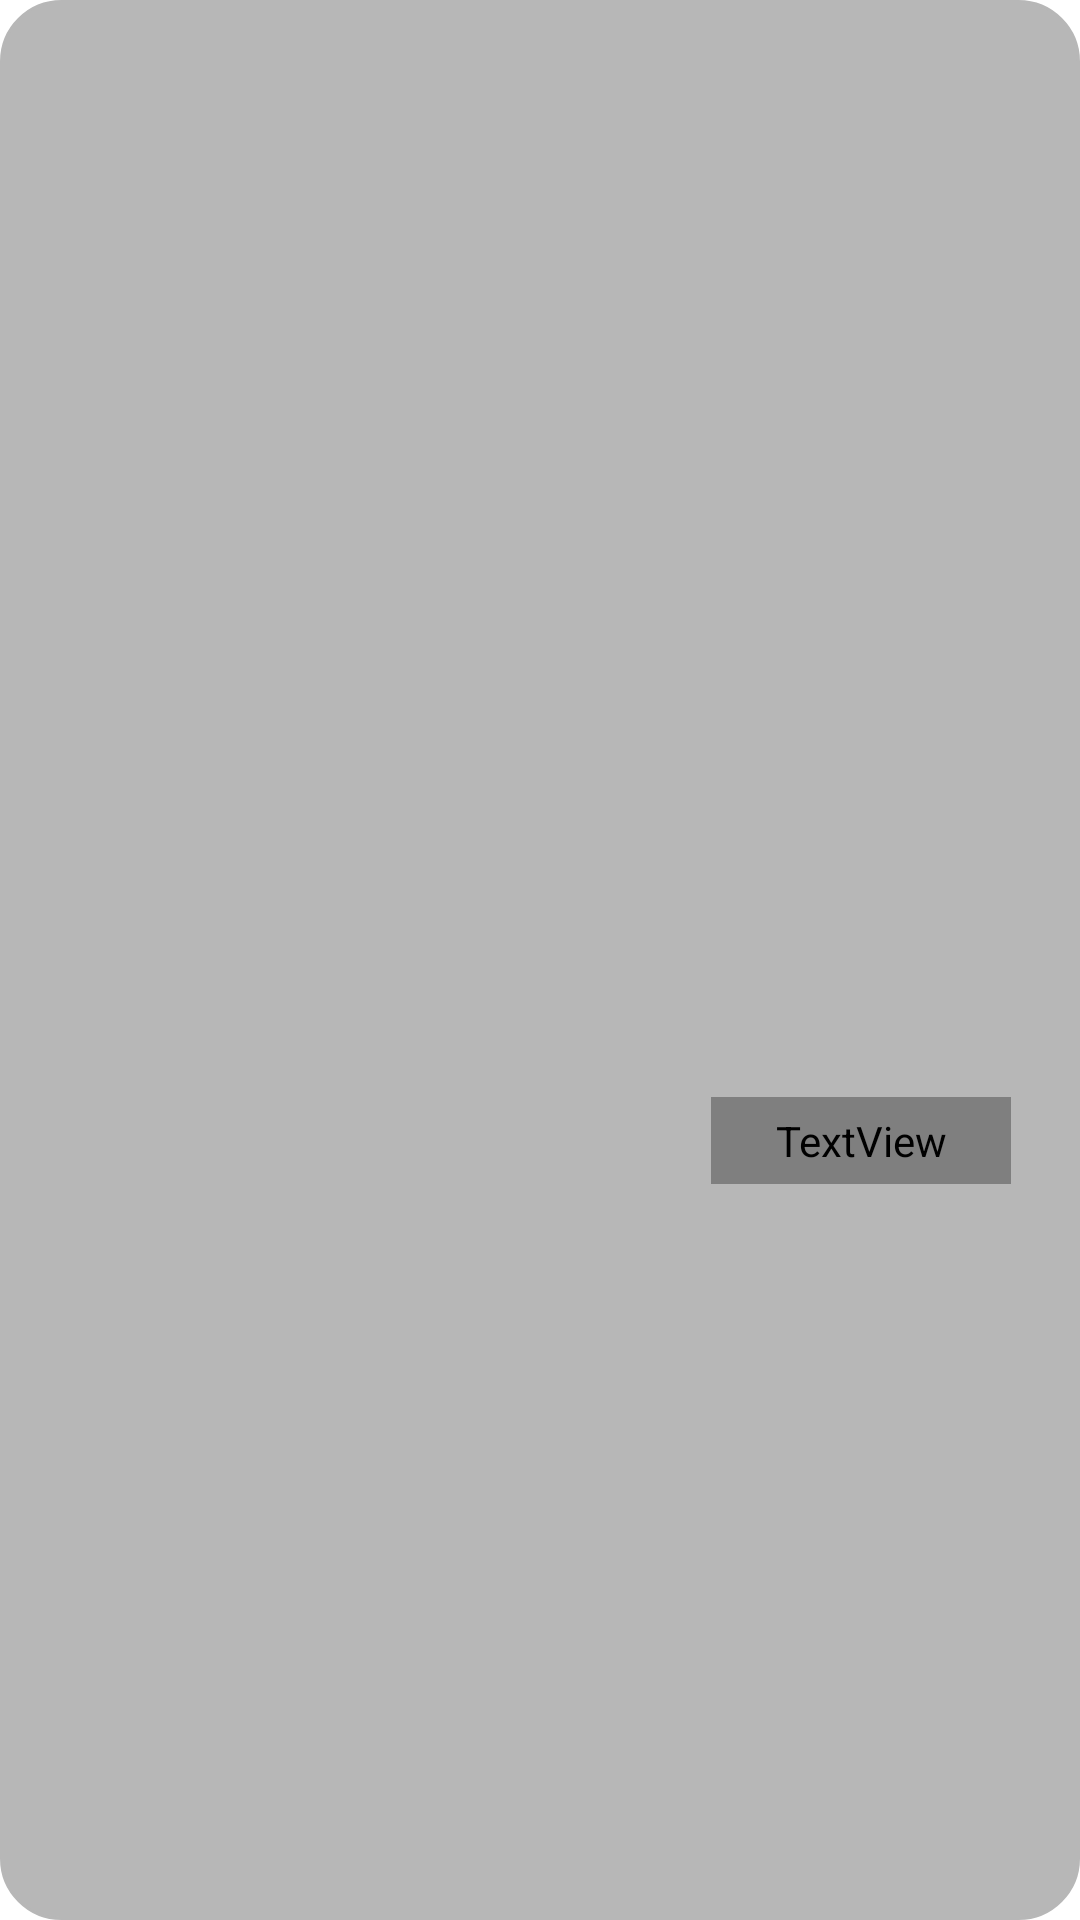

Reconstruct the res/layout file that produces this screen, plus the resources it refers to.
<!-- AndroidManifest.xml: application theme Theme.Task1 -->
<!-- res/layout/adapter_selected_list.xml -->
<?xml version="1.0" encoding="utf-8"?>
<androidx.constraintlayout.widget.ConstraintLayout xmlns:android="http://schemas.android.com/apk/res/android"
    xmlns:app="http://schemas.android.com/apk/res-auto"
    xmlns:tools="http://schemas.android.com/tools"
    android:layout_width="wrap_content"
    android:layout_height="wrap_content"
    android:layout_marginEnd="@dimen/_10dp"
    android:background="@drawable/rectangle_corner_selected_list_background"
    android:orientation="horizontal"
    android:padding="@dimen/_5dp">

    

    <ImageView
        android:id="@+id/img_close"
        android:layout_width="14dp"
        android:layout_height="15dp"
        android:layout_marginEnd="4dp"
        android:contentDescription="@string/image"
        android:src="@drawable/ic_baseline_close_24"
        app:layout_constraintBottom_toBottomOf="parent"
        app:layout_constraintEnd_toEndOf="parent"
        app:layout_constraintTop_toTopOf="parent" />

    <TextView
        android:id="@+id/txt_added_list"
        style="@style/textview_value"
        android:layout_width="100dp"
        android:layout_height="wrap_content"
        android:text="@string/add_list"
        app:layout_constraintBottom_toBottomOf="parent"
        app:layout_constraintEnd_toStartOf="@+id/img_close"
        app:layout_constraintHorizontal_bias="1.0"
        app:layout_constraintStart_toStartOf="parent"
        app:layout_constraintTop_toTopOf="parent"
        app:layout_constraintVertical_bias="0.6" />


</androidx.constraintlayout.widget.ConstraintLayout>
<!-- resources referenced by this layout -->
<resources>
  <dimen name="_10dp">10dp</dimen>
  <dimen name="_5dp">5dp</dimen>
  <!-- drawable rectangle_corner_selected_list_background (drawable) -->
  <?xml version="1.0" encoding="utf-8"?>
  <shape xmlns:android="http://schemas.android.com/apk/res/android">
  
      
      <solid android:color="@color/greyish" />
  
      
      <stroke android:color="@color/greyish" android:width="@dimen/_1dp"/>
  
      
      <padding
          android:left="@dimen/_0dp"
          android:top="@dimen/_0dp"
          android:right="@dimen/_0dp"
          android:bottom="@dimen/_0dp"
          />
  
      
      <corners
          android:bottomRightRadius="@dimen/_20dp"
          android:bottomLeftRadius="@dimen/_20dp"
          android:topLeftRadius="@dimen/_20dp"
          android:topRightRadius="@dimen/_20dp"/>
  
  </shape>
  <string name="add_list">Added Value</string>
  <string name="image">Close Image</string>
  <style name="textview_value" parent="TextAppearance.AppCompat">
          <item name="android:textColor">@color/white</item>
          <item name="android:textSize">@dimen/text_size</item>
          <item name="android:fontFamily">@font/roboto_regular</item>
          <item name="android:layout_width">wrap_content</item>
          <item name="android:layout_height">wrap_content</item>
          <item name="android:textAlignment">viewStart</item>
          <item name="android:padding">@dimen/_5dp</item>
          <item name="android:maxLines">1</item>
          <item name="android:ellipsize">end</item>
      </style>
  <style name="Theme.Task1" parent="Theme.MaterialComponents.DayNight.NoActionBar">
          
          <item name="colorPrimary">@color/black</item>
          <item name="colorPrimaryVariant">@color/black</item>
          <item name="colorOnPrimary">@color/white</item>
          
          <item name="colorSecondary">@color/white</item>
          <item name="colorSecondaryVariant">@color/teal_700</item>
          <item name="colorOnSecondary">@color/black</item>
          
          <item name="android:statusBarColor" tools:targetApi="l">?attr/colorPrimaryVariant</item>
          
      </style>
  <color name="greyish">#b7b7b7</color>
  <dimen name="_1dp">1dp</dimen>
  <dimen name="_0dp">0dp</dimen>
  <dimen name="_20dp">20dp</dimen>
  <color name="white">#FFFFFFFF</color>
  <dimen name="text_size">14sp</dimen>
  <color name="black">#242424</color>
  <color name="teal_700">#FF018786</color>
</resources>
